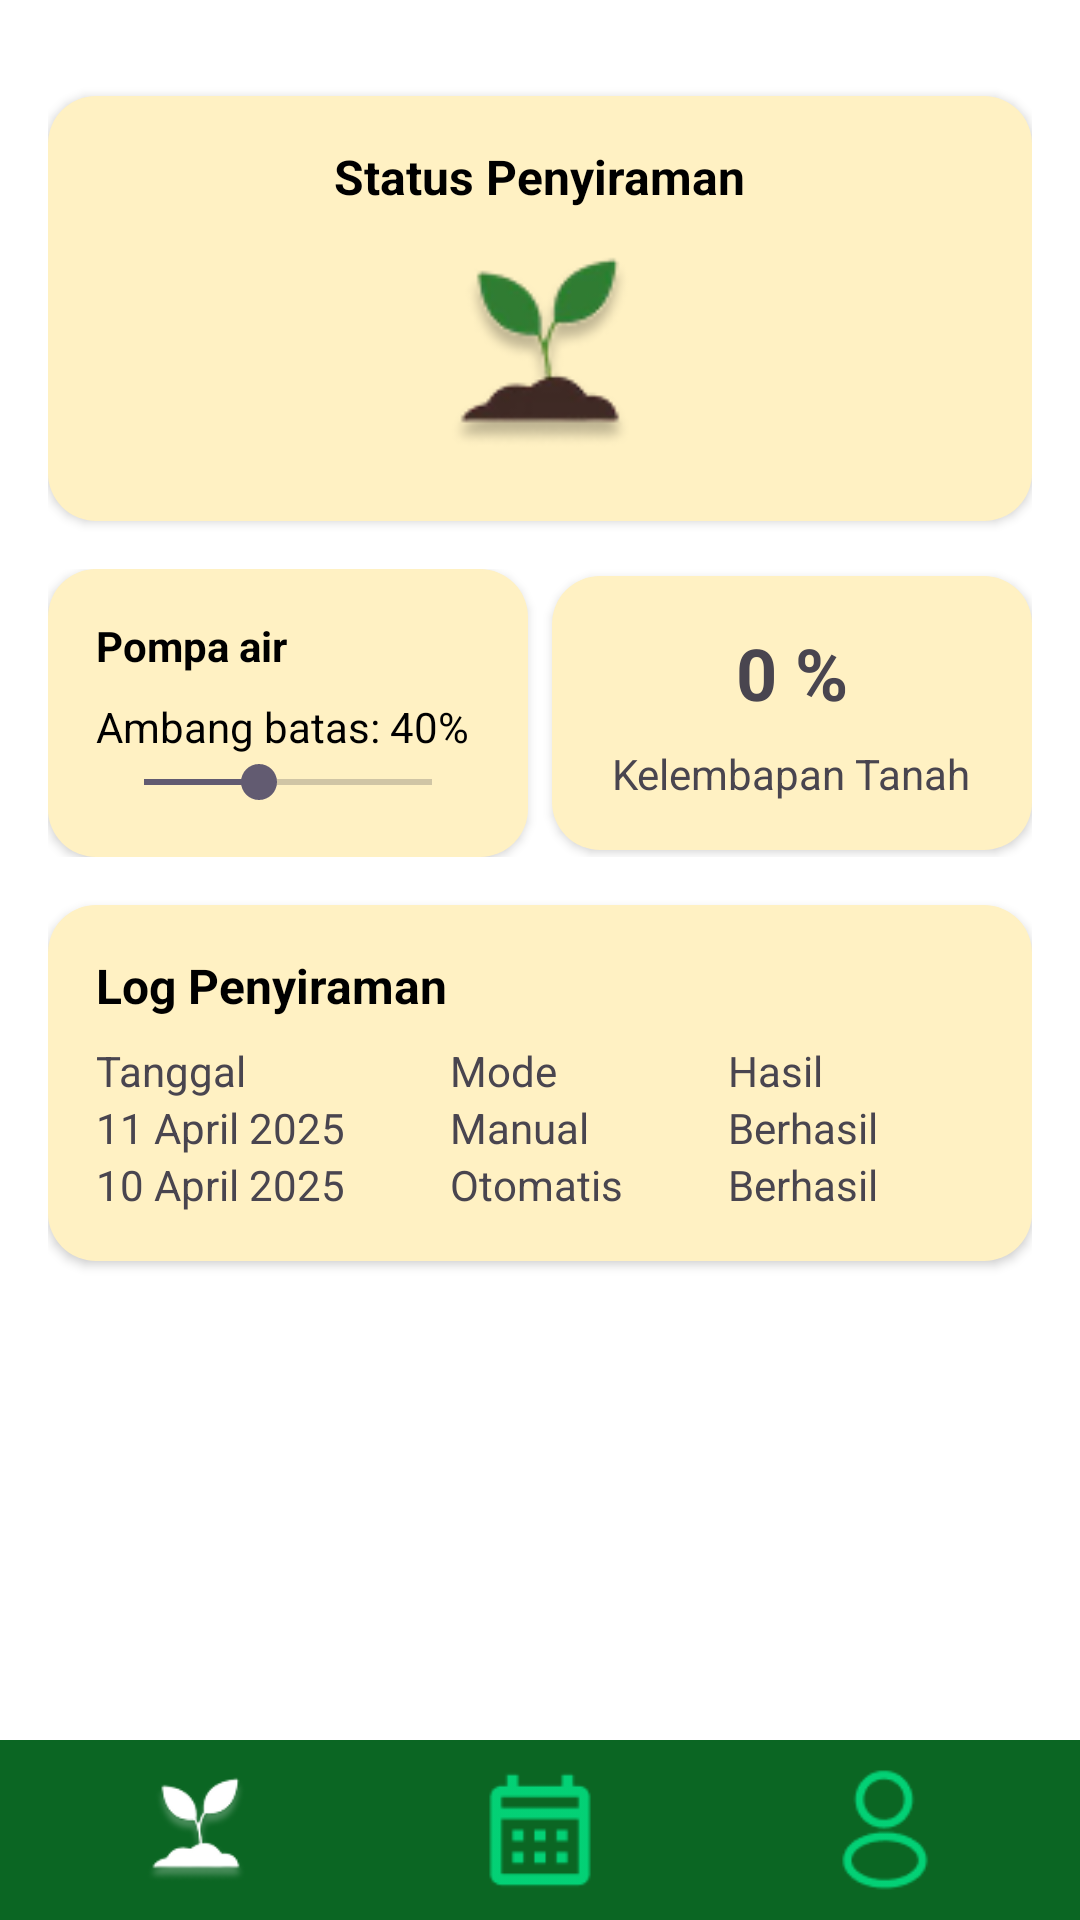

The Android layout XML behind this screen, and the referenced resources:
<!-- AndroidManifest.xml: application theme Theme.PEMATA -->
<!-- res/layout/activity_penyiraman.xml -->
<?xml version="1.0" encoding="utf-8"?>
<RelativeLayout xmlns:android="http://schemas.android.com/apk/res/android"
    xmlns:app="http://schemas.android.com/apk/res-auto"
    xmlns:tools="http://schemas.android.com/tools"
    android:id="@+id/main"
    android:layout_width="match_parent"
    android:layout_height="match_parent"
    android:background="#FFFFFF"
    tools:context=".Penyiraman">

    
    <ScrollView
        android:id="@+id/scroll_content"
        android:layout_width="match_parent"
        android:layout_height="match_parent"
        android:layout_above="@id/bottom_navigation"
        android:fillViewport="true">

        <LinearLayout
            android:layout_width="match_parent"
            android:layout_height="wrap_content"
            android:orientation="vertical"
            android:padding="16dp">

            
            <LinearLayout
                android:layout_width="match_parent"
                android:layout_height="wrap_content"
                android:background="@drawable/card_background2"
                android:orientation="vertical"
                android:padding="16dp"
                android:layout_marginTop="16dp"
                android:gravity="center"
                android:elevation="2dp">

                <TextView
                    android:layout_width="wrap_content"
                    android:layout_height="wrap_content"
                    android:text="Status Penyiraman"
                    android:textStyle="bold"
                    android:textSize="16sp"
                    android:textColor="#000000" />

                <ImageView
                    android:layout_width="80dp"
                    android:layout_height="80dp"
                    android:src="@drawable/ic_plant"
                    android:layout_marginTop="8dp" />
            </LinearLayout>

            
            <LinearLayout
                android:layout_width="match_parent"
                android:layout_height="wrap_content"
                android:orientation="horizontal"
                android:layout_marginTop="16dp"
                android:gravity="center">

                
                <LinearLayout
                    android:layout_width="0dp"
                    android:layout_height="wrap_content"
                    android:layout_weight="1"
                    android:orientation="vertical"
                    android:background="@drawable/card_background2"
                    android:padding="16dp"
                    android:layout_marginEnd="8dp"
                    android:elevation="2dp">

                    <TextView
                        android:layout_width="wrap_content"
                        android:layout_height="wrap_content"
                        android:text="Pompa air"
                        android:textColor="#000000"
                        android:textStyle="bold" />

                    <TextView
                        android:id="@+id/text_threshold"
                        android:layout_width="wrap_content"
                        android:layout_height="wrap_content"
                        android:text="Ambang batas: 40%"
                        android:layout_marginTop="8dp"
                        android:textColor="#000000" />

                    <SeekBar
                        android:id="@+id/seek_threshold"
                        android:layout_width="match_parent"
                        android:layout_height="wrap_content"
                        android:max="100"
                        android:progress="40" />
                </LinearLayout>

                
                <LinearLayout
                    android:layout_width="0dp"
                    android:layout_height="wrap_content"
                    android:layout_weight="1"
                    android:orientation="vertical"
                    android:background="@drawable/card_background2"
                    android:padding="16dp"
                    android:elevation="2dp">

                    <TextView
                        android:id="@+id/ph_text"
                        android:layout_width="wrap_content"
                        android:layout_height="wrap_content"
                        android:text="0 %"
                        android:textSize="24sp"
                        android:textStyle="bold"
                        android:layout_gravity="center_horizontal" />

                    <TextView
                        android:layout_width="wrap_content"
                        android:layout_height="wrap_content"
                        android:text="Kelembapan Tanah"
                        android:layout_gravity="center_horizontal"
                        android:layout_marginTop="8dp" />
                </LinearLayout>
            </LinearLayout>

            

            
            <LinearLayout
                android:layout_width="match_parent"
                android:layout_height="wrap_content"
                android:background="@drawable/card_background2"
                android:orientation="vertical"
                android:padding="16dp"
                android:layout_marginTop="16dp"
                android:elevation="2dp">

                <TextView
                    android:layout_width="wrap_content"
                    android:layout_height="wrap_content"
                    android:text="Log Penyiraman"
                    android:textStyle="bold"
                    android:textColor="#000000"
                    android:textSize="16sp"
                    android:layout_marginBottom="8dp" />

                <TableLayout
                    android:layout_width="match_parent"
                    android:layout_height="wrap_content">

                    <TableRow>
                        <TextView android:layout_weight="1" android:text="Tanggal" />
                        <TextView android:layout_weight="1" android:text="Mode" />
                        <TextView android:layout_weight="1" android:text="Hasil" />
                    </TableRow>
                    <TableRow>
                        <TextView android:layout_weight="1" android:text="11 April 2025" />
                        <TextView android:layout_weight="1" android:text="Manual" />
                        <TextView android:layout_weight="1" android:text="Berhasil" />
                    </TableRow>
                    <TableRow>
                        <TextView android:layout_weight="1" android:text="10 April 2025" />
                        <TextView android:layout_weight="1" android:text="Otomatis" />
                        <TextView android:layout_weight="1" android:text="Berhasil" />
                    </TableRow>
                </TableLayout>
            </LinearLayout>
        </LinearLayout>
    </ScrollView>

    
    <LinearLayout
        android:id="@+id/bottom_navigation"
        android:layout_width="match_parent"
        android:layout_height="60dp"
        android:layout_alignParentBottom="true"
        android:background="#0B6623"
        android:orientation="horizontal"
        android:gravity="center"
        android:padding="8dp">

        <ImageView
            android:id="@+id/card_soil_monitor"
            android:layout_width="0dp"
            android:layout_height="44dp"
            android:layout_weight="1"
            android:contentDescription="Home"
            android:src="@drawable/ic_plant"
            android:tint="#FFFFFF" />

        <ImageView
            android:id="@+id/nav_calendar"
            android:layout_width="0dp"
            android:layout_height="wrap_content"
            android:layout_weight="1"
            android:contentDescription="Calendar"
            android:src="@drawable/ic_calendar"
            android:tint="#00FF99" />

        <ImageView
            android:id="@+id/nav_profile"
            android:layout_width="0dp"
            android:layout_height="wrap_content"
            android:layout_weight="1"
            android:contentDescription="Profile"
            android:src="@drawable/ic_profil"
            android:tint="#00FF99" />
    </LinearLayout>
</RelativeLayout>
<!-- resources referenced by this layout -->
<resources>
  <!-- drawable card_background2 (drawable) -->
  <shape xmlns:android="http://schemas.android.com/apk/res/android"
      android:shape="rectangle">
      <solid android:color="#FFF1C3"/>
      <corners android:radius="16dp" />
      <padding android:left="8dp" android:top="8dp" android:right="8dp" android:bottom="8dp" />
  </shape>
  <!-- drawable ic_calendar: png bitmap (drawable, 827 bytes) -->
  <!-- drawable ic_plant: png bitmap (drawable, 5072 bytes) -->
  <!-- drawable ic_profil: png bitmap (drawable, 1513 bytes) -->
  <style name="Theme.PEMATA" parent="Base.Theme.PEMATA" />
  <style name="Base.Theme.PEMATA" parent="Theme.Material3.DayNight.NoActionBar">
          
          
      </style>
</resources>
